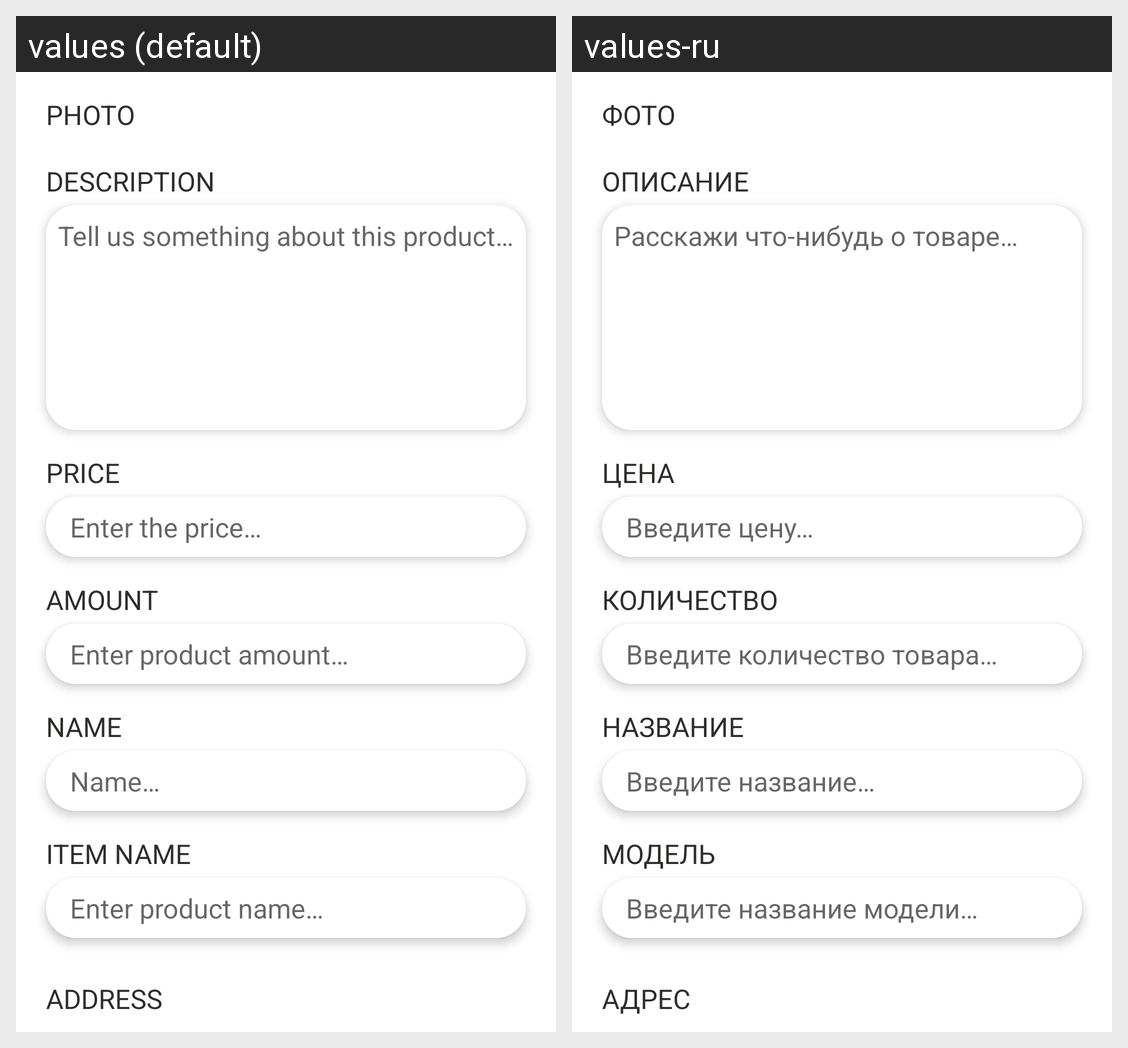

Locale-by-locale string values for the Android screen shown in this grid:
Android screen res/layout/layout_new_product.xml rendered under 2 locales, left to right: values (default), values-ru. Device: Nexus 5 (rendered at 1080×1920; each locale shown at half size, 540×960, under a caption strip naming it); theme Theme.MaterialComponents.DayNight.NoActionBar.
Strings drawn on this screen, with the default value and each locale's value (text and hints the layout hard-codes, and strings that could not be matched under every locale, appear in the picture but are not listed):

description_title
  values: Description
  values-ru: Описание

description_hint
  values: Tell us something about this product…
  values-ru: Расскажи что-нибудь о товаре…

price_title
  values: Price
  values-ru: Цена

price_hint
  values: Enter the price…
  values-ru: Введите цену…

amount_title
  values: Amount
  values-ru: Количество

amount_hint
  values: Enter product amount…
  values-ru: Введите количество товара…

Name
  values: Name
  values-ru: Название

name_hint
  values: Name…
  values-ru: Введите название…

item_name
  values: Item name
  values-ru: Модель

item_name_hint
  values: Enter product name…
  values-ru: Введите название модели…

photo_title
  values: Photo
  values-ru: Фото

address_title
  values: Address
  values-ru: Адрес
